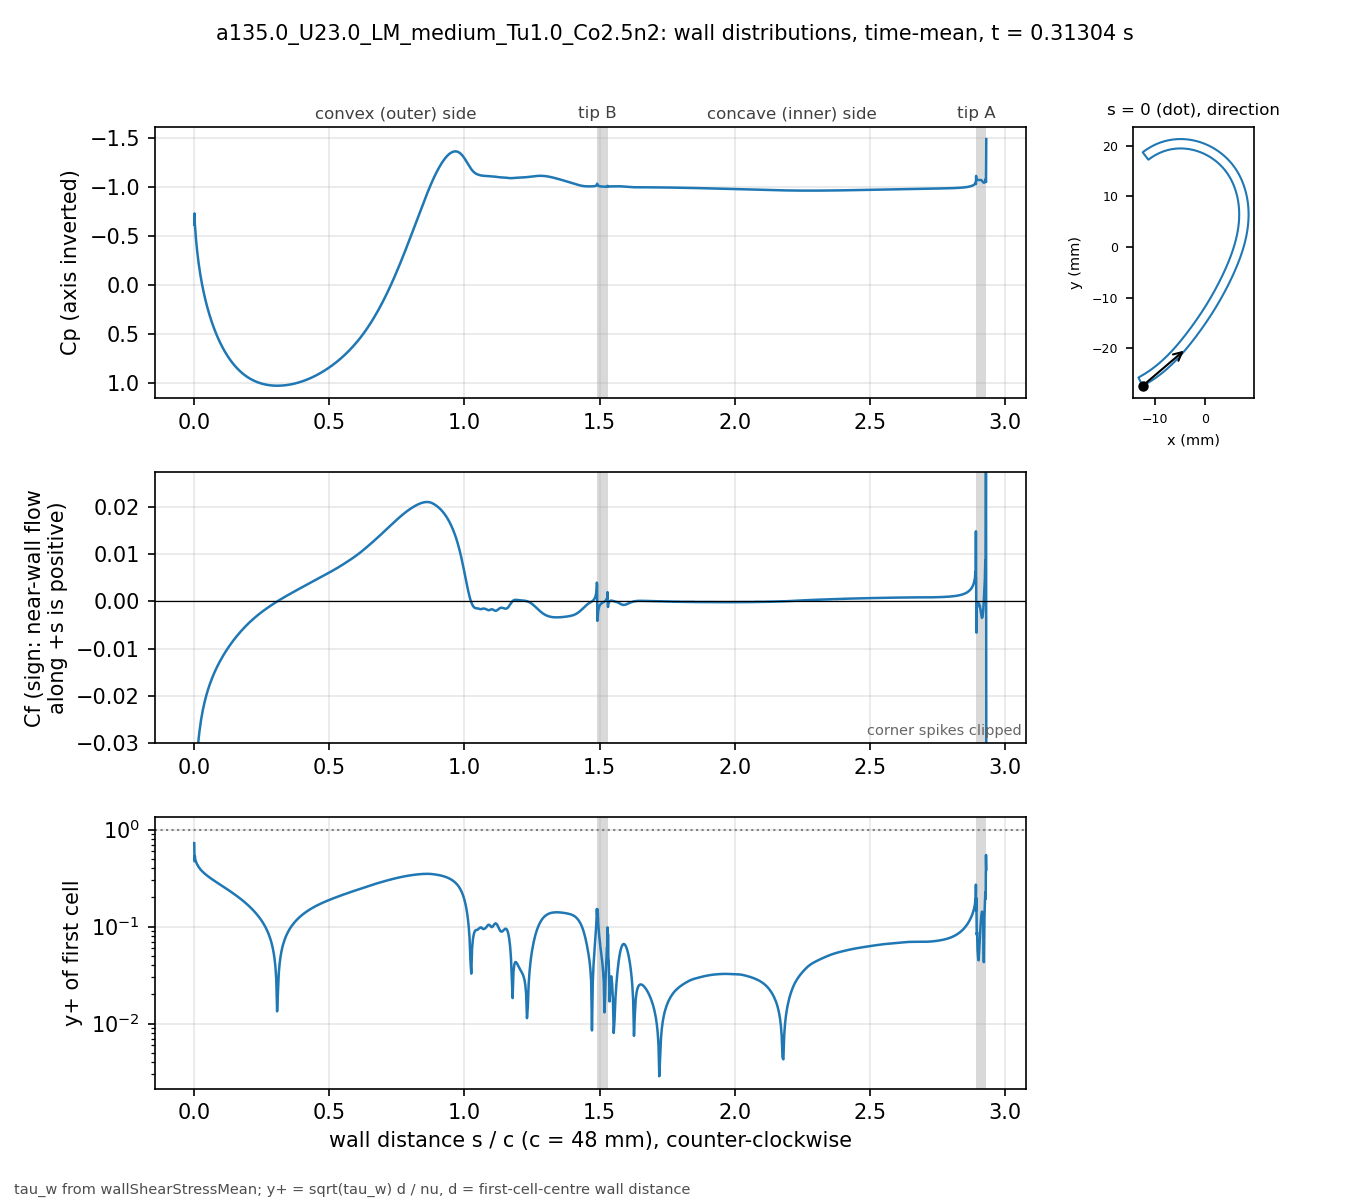

Values plotted in this chart, from the file beside it:
# a135.0_U23.0_LM_medium_Tu1.0_Co2.5n2 t…, p_inf=0; Cf signed by near-wall flow dir…
patch, s_over_c, x_m, y_m, Cp, Cf, yplus, d_first_m
blade, 0.000000, -0.01234, -0.02743, -0.6135, -0.1065, 0.7251, 2.0713e-06
blade, 0.001059, -0.0123, -0.02741, -0.7269, -0.03819, 0.4717, 2.2499e-06
blade, 0.002253, -0.01225, -0.02738, -0.6184, -0.04911, 0.5349, 2.2501e-06
blade, 0.003600, -0.01219, -0.02735, -0.5688, -0.04161, 0.4924, 2.2503e-06
blade, 0.005118, -0.01213, -0.02732, -0.5085, -0.03961, 0.4803, 2.2499e-06
blade, 0.006829, -0.01205, -0.02728, -0.4522, -0.03686, 0.4634, 2.25e-06
blade, 0.008759, -0.01197, -0.02723, -0.3949, -0.03468, 0.4495, 2.2501e-06
blade, 0.01094, -0.01188, -0.02718, -0.3373, -0.03265, 0.4361, 2.25e-06
blade, 0.01339, -0.01178, -0.02713, -0.279, -0.0308, 0.4236, 2.2501e-06
blade, 0.01615, -0.01166, -0.02706, -0.2198, -0.02909, 0.4116, 2.2498e-06
blade, 0.01918, -0.01154, -0.02699, -0.1613, -0.02753, 0.4004, 2.2495e-06
blade, 0.0223, -0.01141, -0.02691, -0.1062, -0.02617, 0.3905, 2.2499e-06
blade, 0.02543, -0.01128, -0.02684, -0.05558, -0.025, 0.3816, 2.2499e-06
blade, 0.02855, -0.01115, -0.02676, -0.008599, -0.02395, 0.3735, 2.2499e-06
blade, 0.03168, -0.01102, -0.02668, 0.03525, -0.02301, 0.3662, 2.2502e-06
blade, 0.0348, -0.01089, -0.0266, 0.07639, -0.02216, 0.3594, 2.2504e-06
blade, 0.03793, -0.01077, -0.02652, 0.1151, -0.02138, 0.353, 2.2505e-06
blade, 0.04105, -0.01064, -0.02644, 0.1518, -0.02066, 0.347, 2.2503e-06
blade, 0.04417, -0.01051, -0.02636, 0.1866, -0.01998, 0.3412, 2.2501e-06
blade, 0.0473, -0.01039, -0.02628, 0.2197, -0.01935, 0.3358, 2.2498e-06
blade, 0.05042, -0.01026, -0.0262, 0.2512, -0.01876, 0.3306, 2.2499e-06
blade, 0.05355, -0.01014, -0.02611, 0.2814, -0.0182, 0.3257, 2.25e-06
blade, 0.05667, -0.01001, -0.02603, 0.3102, -0.01767, 0.3209, 2.2499e-06
blade, 0.05979, -0.009891, -0.02594, 0.3378, -0.01717, 0.3163, 2.2498e-06
blade, 0.06292, -0.009768, -0.02586, 0.3644, -0.01669, 0.3118, 2.2496e-06
blade, 0.06604, -0.009646, -0.02577, 0.3899, -0.01623, 0.3075, 2.2498e-06
blade, 0.06917, -0.009524, -0.02568, 0.4144, -0.01579, 0.3033, 2.2499e-06
blade, 0.07229, -0.009403, -0.02559, 0.438, -0.01537, 0.2992, 2.2496e-06
blade, 0.07541, -0.009283, -0.0255, 0.4608, -0.01496, 0.2952, 2.2493e-06
blade, 0.07854, -0.009163, -0.02541, 0.4828, -0.01457, 0.2913, 2.2496e-06
blade, 0.08166, -0.009043, -0.02532, 0.5039, -0.01419, 0.2875, 2.2497e-06
blade, 0.08479, -0.008924, -0.02523, 0.5244, -0.01382, 0.2837, 2.2498e-06
blade, 0.08791, -0.008806, -0.02514, 0.5441, -0.01346, 0.28, 2.25e-06
blade, 0.09104, -0.008688, -0.02505, 0.5632, -0.01311, 0.2764, 2.2501e-06
blade, 0.09416, -0.008571, -0.02495, 0.5817, -0.01278, 0.2728, 2.2502e-06
blade, 0.09728, -0.008454, -0.02486, 0.5995, -0.01245, 0.2693, 2.2503e-06
blade, 0.1004, -0.008338, -0.02477, 0.6168, -0.01213, 0.2658, 2.2503e-06
blade, 0.1035, -0.008222, -0.02467, 0.6335, -0.01181, 0.2624, 2.2503e-06
blade, 0.1067, -0.008107, -0.02457, 0.6496, -0.01151, 0.259, 2.2501e-06
blade, 0.1098, -0.007992, -0.02448, 0.6653, -0.01121, 0.2556, 2.2501e-06
blade, 0.1129, -0.007878, -0.02438, 0.6804, -0.01092, 0.2522, 2.2501e-06
blade, 0.116, -0.007764, -0.02428, 0.695, -0.01064, 0.2489, 2.2501e-06
blade, 0.1192, -0.007651, -0.02418, 0.7091, -0.01036, 0.2457, 2.25e-06
blade, 0.1223, -0.007538, -0.02409, 0.7228, -0.01008, 0.2424, 2.2498e-06
blade, 0.1254, -0.007426, -0.02399, 0.7361, -0.009817, 0.2391, 2.2496e-06
blade, 0.1285, -0.007315, -0.02389, 0.7489, -0.009555, 0.2359, 2.2498e-06
blade, 0.1316, -0.007203, -0.02379, 0.7613, -0.009299, 0.2328, 2.2499e-06
blade, 0.1348, -0.007093, -0.02368, 0.7733, -0.009047, 0.2296, 2.2497e-06
blade, 0.1379, -0.006983, -0.02358, 0.7849, -0.0088, 0.2265, 2.2501e-06
blade, 0.141, -0.006873, -0.02348, 0.7961, -0.008558, 0.2233, 2.2501e-06
blade, 0.1441, -0.006764, -0.02338, 0.8069, -0.00832, 0.2202, 2.2501e-06
blade, 0.1473, -0.006656, -0.02327, 0.8174, -0.008087, 0.2171, 2.2504e-06
blade, 0.1504, -0.006547, -0.02317, 0.8275, -0.007858, 0.214, 2.2503e-06
blade, 0.1535, -0.00644, -0.02307, 0.8373, -0.007632, 0.2109, 2.2502e-06
blade, 0.1566, -0.006333, -0.02296, 0.8467, -0.007411, 0.2078, 2.2501e-06
blade, 0.1598, -0.006226, -0.02285, 0.8559, -0.007194, 0.2047, 2.2498e-06
blade, 0.1629, -0.00612, -0.02275, 0.8647, -0.006981, 0.2017, 2.25e-06
blade, 0.166, -0.006014, -0.02264, 0.8732, -0.006771, 0.1986, 2.2501e-06
blade, 0.1691, -0.005909, -0.02254, 0.8813, -0.006564, 0.1956, 2.2498e-06
... 914 more rows
